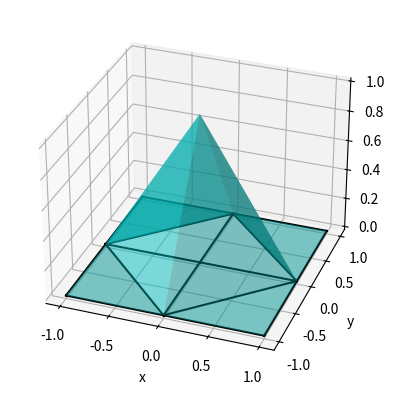

Write Python code to recreate this figure.
from matplotlib.tri import Triangulation
import matplotlib.pyplot as plt
import numpy as np
from mpl_toolkits.mplot3d import Axes3D

x = np.array([-1, 0, 1])
y = np.array([-1, 0, 1])
X, Y = np.meshgrid(x, y)
x, y = X.flatten(), Y.flatten()
mygrid = Triangulation(x, y)

Z = np.zeros_like(X)
Z[1,1] = 1.0
z = Z.flatten()

fig = plt.figure(1)
ax = fig.add_subplot(111, projection='3d')
ax.triplot(mygrid, color='k')
ax.plot_trisurf(mygrid, z, color='c', alpha=0.5)
#plt.axis(azimuth=-70, elevation=30)
ax.view_init(azim=-70, elev=30)
plt.xlabel('x')
plt.ylabel('y')

plt.show()
plt.savefig('tent_func.pdf')
